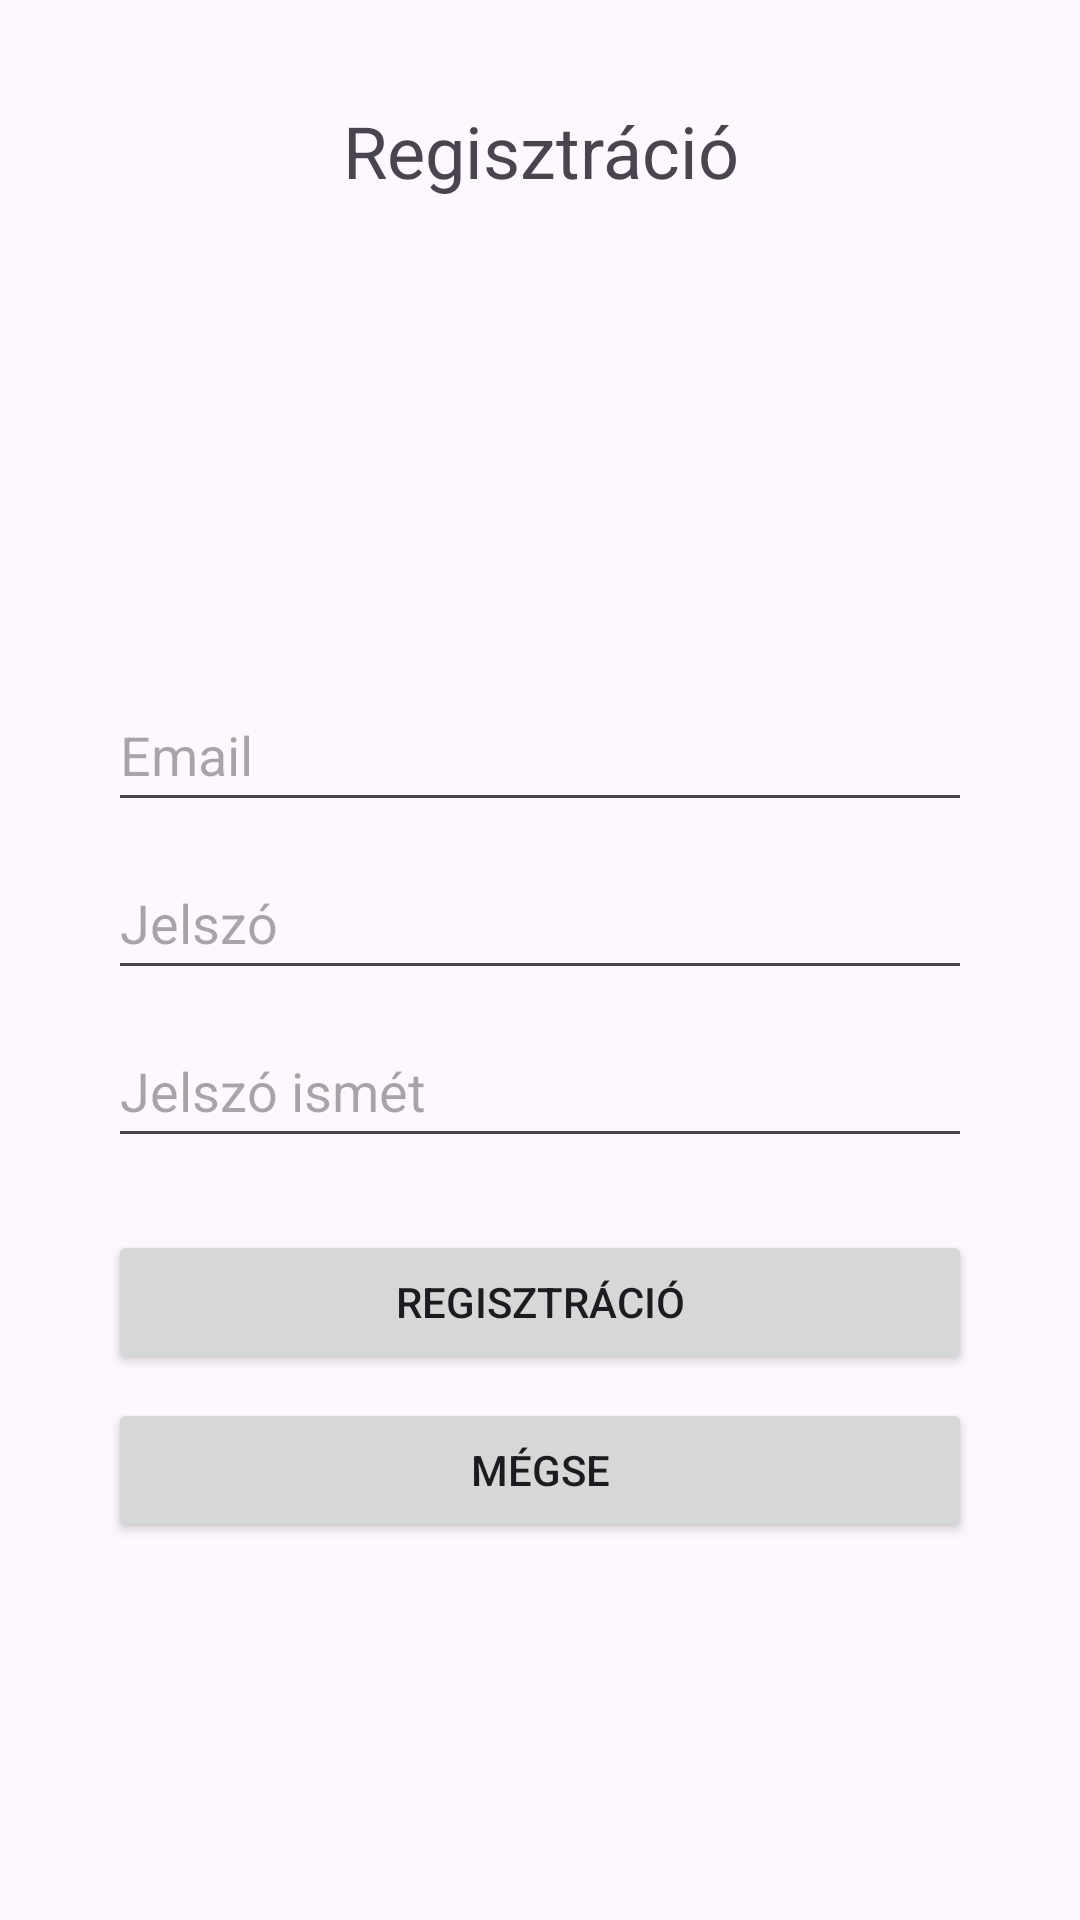

The Android layout XML behind this screen, and the referenced resources:
<!-- AndroidManifest.xml: application theme Theme.Foodtrack -->
<!-- res/layout/activity_register.xml -->
<?xml version="1.0" encoding="utf-8"?>
<androidx.constraintlayout.widget.ConstraintLayout xmlns:android="http://schemas.android.com/apk/res/android"
    xmlns:app="http://schemas.android.com/apk/res-auto"
    xmlns:tools="http://schemas.android.com/tools"
    android:id="@+id/main"
    android:layout_width="match_parent"
    android:layout_height="match_parent"
    tools:context=".RegisterActivity">

    <androidx.constraintlayout.widget.Guideline
        android:id="@+id/left_guideline"
        android:layout_width="wrap_content"
        android:layout_height="wrap_content"
        android:orientation="vertical"
        app:layout_constraintGuide_percent="0.1" />

    <androidx.constraintlayout.widget.Guideline
        android:id="@+id/right_guideline"
        android:layout_width="wrap_content"
        android:layout_height="wrap_content"
        android:orientation="vertical"
        app:layout_constraintGuide_percent="0.9" />

    <ImageView
        android:id="@+id/logoImageView"
        android:layout_width="100dp"
        android:layout_height="100dp"
        android:layout_marginTop="0dp"
        android:src="@drawable/foodtrack_logo"
        android:contentDescription="@string/app_logo"
        app:layout_constraintTop_toTopOf="parent"
        app:layout_constraintStart_toStartOf="parent" />

    <TextView
        android:id="@+id/registrationTextView"
        android:layout_width="match_parent"
        android:layout_height="wrap_content"
        android:text="@string/register"
        android:textSize="24sp"
        app:layout_constraintTop_toTopOf="@+id/logoImageView"
        app:layout_constraintBottom_toBottomOf="@+id/logoImageView"
        android:textAlignment="center" />

    <EditText
        android:id="@+id/emailEditText"
        android:layout_width="0dp"
        android:layout_height="wrap_content"
        android:hint="@string/email"
        android:inputType="textEmailAddress"
        android:minHeight="48dp"
        app:layout_constraintTop_toBottomOf="@+id/logoImageView"
        app:layout_constraintBottom_toTopOf="@+id/passwordEditText"
        app:layout_constraintStart_toStartOf="@+id/left_guideline"
        app:layout_constraintEnd_toEndOf="@+id/right_guideline"
        app:layout_constraintVertical_chainStyle="packed" />

    <EditText
        android:id="@+id/passwordEditText"
        android:layout_width="0dp"
        android:layout_height="wrap_content"
        android:layout_marginTop="8dp"
        android:hint="@string/password"
        android:inputType="textPassword"
        android:minHeight="48dp"
        app:layout_constraintTop_toBottomOf="@+id/emailEditText"
        app:layout_constraintBottom_toTopOf="@+id/passwordAgainEditText"
        app:layout_constraintStart_toStartOf="@+id/left_guideline"
        app:layout_constraintEnd_toEndOf="@+id/right_guideline" />

    <EditText
        android:id="@+id/passwordAgainEditText"
        android:layout_width="0dp"
        android:layout_height="wrap_content"
        android:layout_marginTop="8dp"
        android:hint="@string/password_again"
        android:inputType="textPassword"
        android:minHeight="48dp"
        app:layout_constraintTop_toBottomOf="@+id/passwordEditText"
        app:layout_constraintBottom_toTopOf="@+id/loginButton"
        app:layout_constraintStart_toStartOf="@+id/left_guideline"
        app:layout_constraintEnd_toEndOf="@+id/right_guideline" />

    <Button
        android:id="@+id/loginButton"
        android:layout_width="0dp"
        android:layout_height="wrap_content"
        android:layout_marginTop="24dp"
        android:onClick="register"
        android:text="@string/register"
        app:layout_constraintTop_toBottomOf="@+id/passwordAgainEditText"
        app:layout_constraintBottom_toTopOf="@+id/registerButton"
        app:layout_constraintStart_toStartOf="@+id/left_guideline"
        app:layout_constraintEnd_toEndOf="@+id/right_guideline" />

    <Button
        android:id="@+id/registerButton"
        android:layout_width="0dp"
        android:layout_height="wrap_content"
        android:layout_marginTop="8dp"
        android:onClick="cancel"
        android:text="@string/cancel"
        app:layout_constraintTop_toBottomOf="@id/loginButton"
        app:layout_constraintBottom_toBottomOf="parent"
        app:layout_constraintStart_toStartOf="@+id/left_guideline"
        app:layout_constraintEnd_toEndOf="@+id/right_guideline" />

</androidx.constraintlayout.widget.ConstraintLayout>
<!-- resources referenced by this layout -->
<resources>
  <string name="app_logo">App logo</string>
  <string name="cancel">Mégse</string>
  <string name="email">Email</string>
  <string name="password">Jelszó</string>
  <string name="password_again">Jelszó ismét</string>
  <string name="register">Regisztráció</string>
  <style name="Theme.Foodtrack" parent="Base.Theme.Foodtrack" />
  <style name="Base.Theme.Foodtrack" parent="Theme.Material3.DayNight.NoActionBar">
          
          <item name="colorPrimary">@color/blue_light</item>
          <item name="colorPrimaryVariant">@color/blue_medium</item>
          <item name="colorOnPrimary">@color/white</item>
  
          
          <item name="android:statusBarColor" tools:targetApi="l">?attr/colorPrimaryVariant</item>
      </style>
  <color name="blue_light">#0079E9</color>
  <color name="blue_medium">#0056B3</color>
  <color name="white">#FFFFFFFF</color>
</resources>
